Labelled photos from "data", an image-classification folder in Peretus/meridian. The possible labels are: anchorage, not anchorage.

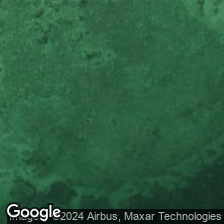
Label: not anchorage

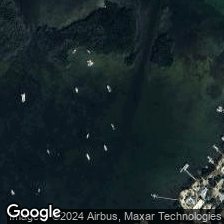
Label: anchorage

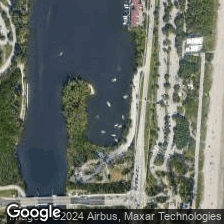
Label: anchorage

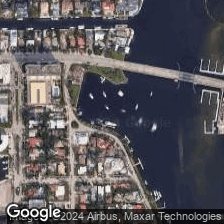
Label: anchorage

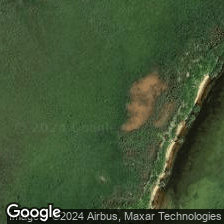
Label: not anchorage

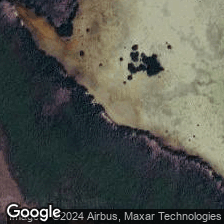
Label: not anchorage
